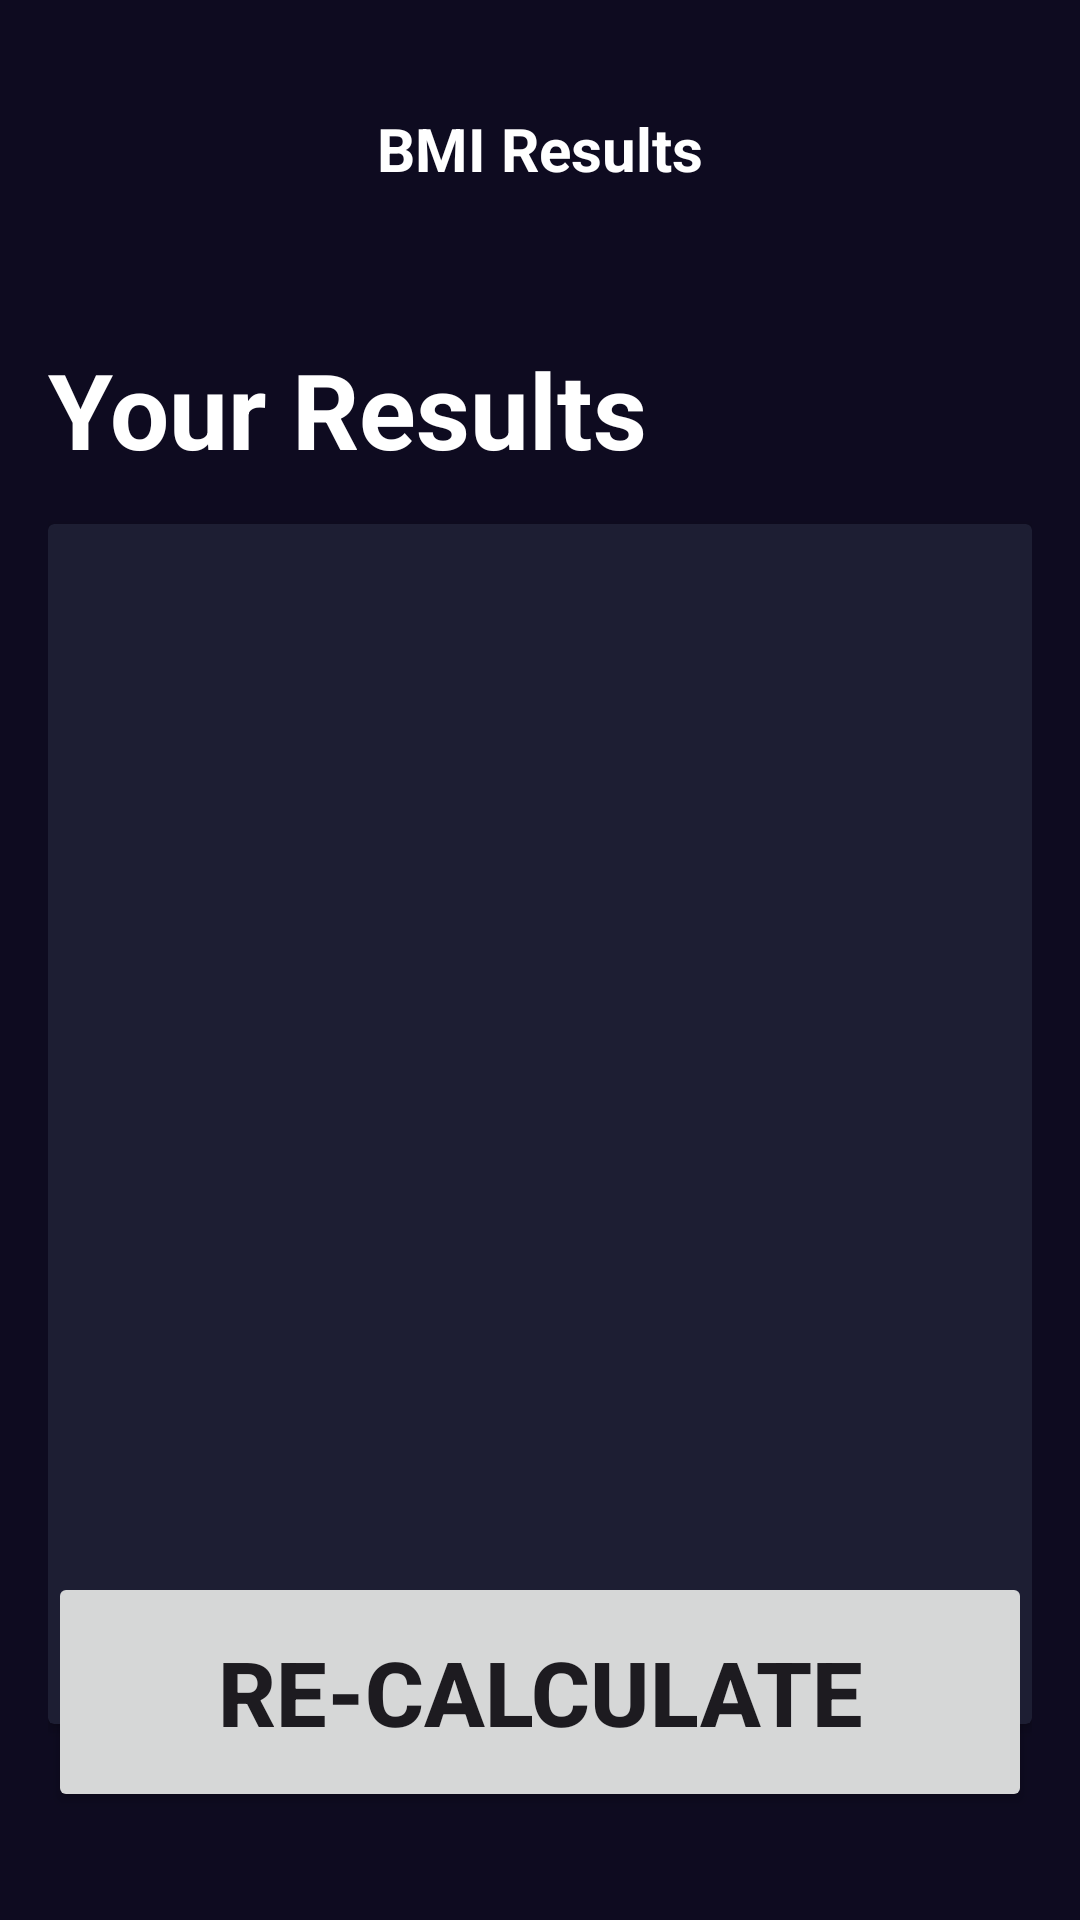

Android layout source for this screen:
<!-- AndroidManifest.xml: application theme Theme.Activitat04Part2 -->
<!-- res/layout/activity_result.xml -->
<?xml version="1.0" encoding="utf-8"?>
<androidx.constraintlayout.widget.ConstraintLayout xmlns:android="http://schemas.android.com/apk/res/android"
    xmlns:app="http://schemas.android.com/apk/res-auto"
    xmlns:tools="http://schemas.android.com/tools"
    android:id="@+id/main"
    android:layout_width="match_parent"
    android:layout_height="match_parent"
    android:background="@color/background_app"
    android:paddingHorizontal="16dp"
    android:paddingVertical="36dp"
    tools:context=".ResultActivity">

    
    <TextView
        android:id="@+id/tvTitleBMIResults"
        android:layout_width="wrap_content"
        android:layout_height="wrap_content"
        android:text="@string/bmi_results"
        android:textColor="@color/white"
        android:textSize="20sp"
        android:textStyle="bold"
        app:layout_constraintEnd_toEndOf="parent"
        app:layout_constraintStart_toStartOf="parent"
        app:layout_constraintTop_toTopOf="parent" />

    
    <TextView
        android:id="@+id/tvYourResults"
        android:layout_width="wrap_content"
        android:layout_height="wrap_content"
        android:layout_marginTop="50dp"
        android:text="@string/your_results"
        android:textColor="@color/white"
        android:textSize="35sp"
        android:textStyle="bold"
        app:layout_constraintStart_toStartOf="parent"
        app:layout_constraintTop_toBottomOf="@+id/tvTitleBMIResults" />

    <androidx.cardview.widget.CardView
        android:layout_width="0dp"
        android:layout_height="400dp"
        android:layout_marginTop="15dp"
        android:backgroundTint="@color/background_component"
        app:layout_constraintEnd_toEndOf="parent"
        app:layout_constraintStart_toStartOf="parent"
        app:layout_constraintTop_toBottomOf="@+id/tvYourResults">

        <androidx.appcompat.widget.LinearLayoutCompat
            android:layout_width="match_parent"
            android:layout_height="match_parent"
            android:gravity="center_horizontal"
            android:orientation="vertical">

            <TextView
                android:id="@+id/tvRangeIMC"
                android:layout_width="wrap_content"
                android:layout_height="wrap_content"
                android:layout_marginTop="50dp"
                android:textAllCaps="true"
                android:textSize="24sp"
                android:textStyle="bold"
                tools:text="Normal"
                tools:textColor="@color/green" />

            <TextView
                android:id="@+id/tvNumberIMC"
                android:layout_width="wrap_content"
                android:layout_height="wrap_content"
                android:layout_marginTop="70dp"
                android:textColor="@color/white"
                android:textSize="70sp"
                android:textStyle="bold"
                tools:text="22.43"/>
        </androidx.appcompat.widget.LinearLayoutCompat>


    </androidx.cardview.widget.CardView>

    
    <Button
        android:id="@+id/btnReCalculate"
        android:layout_width="0dp"
        android:layout_height="80dp"
        android:text="@string/re_calculate"
        android:textAllCaps="true"
        android:textSize="30sp"
        android:textStyle="bold"
        app:cardBackgroundColor="@color/background_calculate"
        app:layout_constraintBottom_toBottomOf="parent"
        app:layout_constraintEnd_toEndOf="parent"
        app:layout_constraintStart_toStartOf="parent"/>
</androidx.constraintlayout.widget.ConstraintLayout>
<!-- resources referenced by this layout -->
<resources>
  <color name="background_app">#0E0B20</color>
  <color name="background_calculate">#431887</color>
  <color name="background_component">#1D1E33</color>
  <color name="green">#00ff00</color>
  <color name="white">#FFFFFFFF</color>
  <string name="bmi_results">BMI Results</string>
  <string name="re_calculate">re-calculate</string>
  <string name="your_results">Your Results</string>
  <style name="Theme.Activitat04Part2" parent="Base.Theme.Activitat04Part2" />
  <style name="Base.Theme.Activitat04Part2" parent="Theme.Material3.DayNight.NoActionBar">
          
          
      </style>
</resources>
